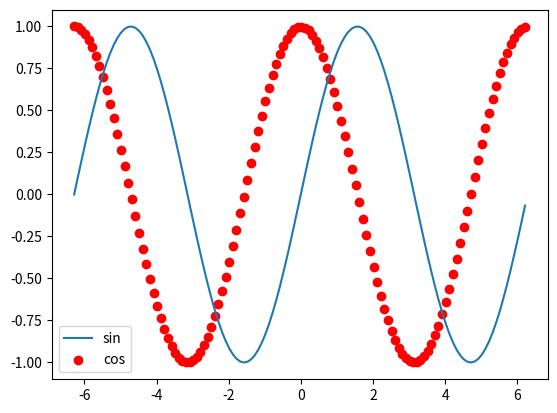

Write the Python code that produced this figure.
import matplotlib.pyplot as plt
import numpy as np

x = np.arange(-2 * np.pi, 2 * np.pi, 0.1)
y = np.sin(x)
y2 = np.cos(x)

plt.plot(x, y, label="sin")
plt.scatter(x, y2, color="red", label="cos")
plt.legend()
# plt.plot(x, y, "bo-")
# plt.plot(x, y, color="blue", marker="o", markerfacecolor="green")
# plt.scatter(x, y)
# plt.bar(x, y)
plt.savefig("demo.png")
plt.show()

